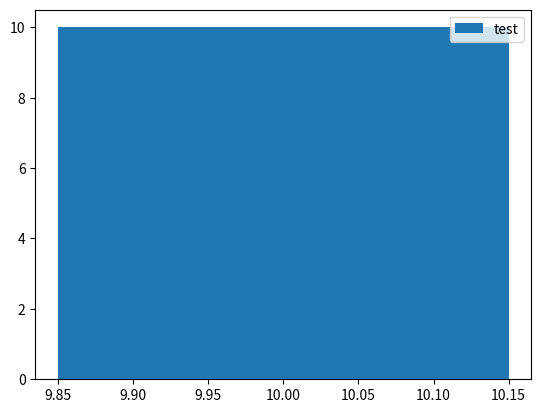

Reproduce this figure in Python.
import matplotlib.pyplot as plt
import time
plt.ion()
fig, ax = plt.subplots()
y1 = []
# for i in range(50):
i=10
y1.append(i)  # 每迭代一次，将i放入y1中画出来
plt.cla()   # 清除键
ax.bar(y1, label='test', height=y1, width=0.3)
ax.legend()
ax.figure.canvas.draw()
# fig.canvas.draw_artist()
print("----%s---"%fig.__sizeof__())
plt.ioff()
plt.show()		
	# plt.pause(2)
# plt.show()


